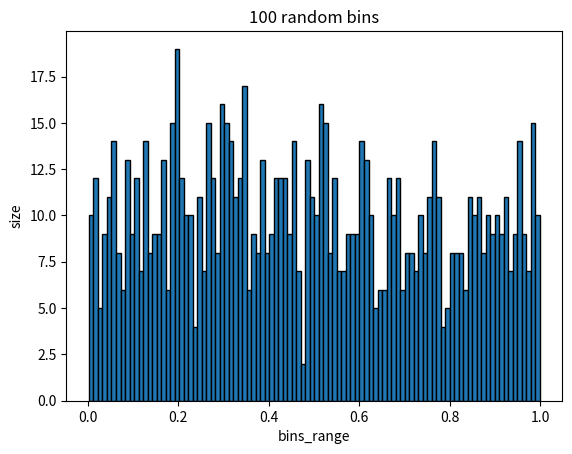

Source code (Python):
import matplotlib.pyplot as plt
import numpy as np


x = np.random.uniform(0,1,1000) 

plt.hist(x, bins=100,edgecolor="black")


plt.xlabel('bins_range')
plt.ylabel('size')
plt.title('100 random bins')

plt.savefig('graph9.pdf')

plt.show()
